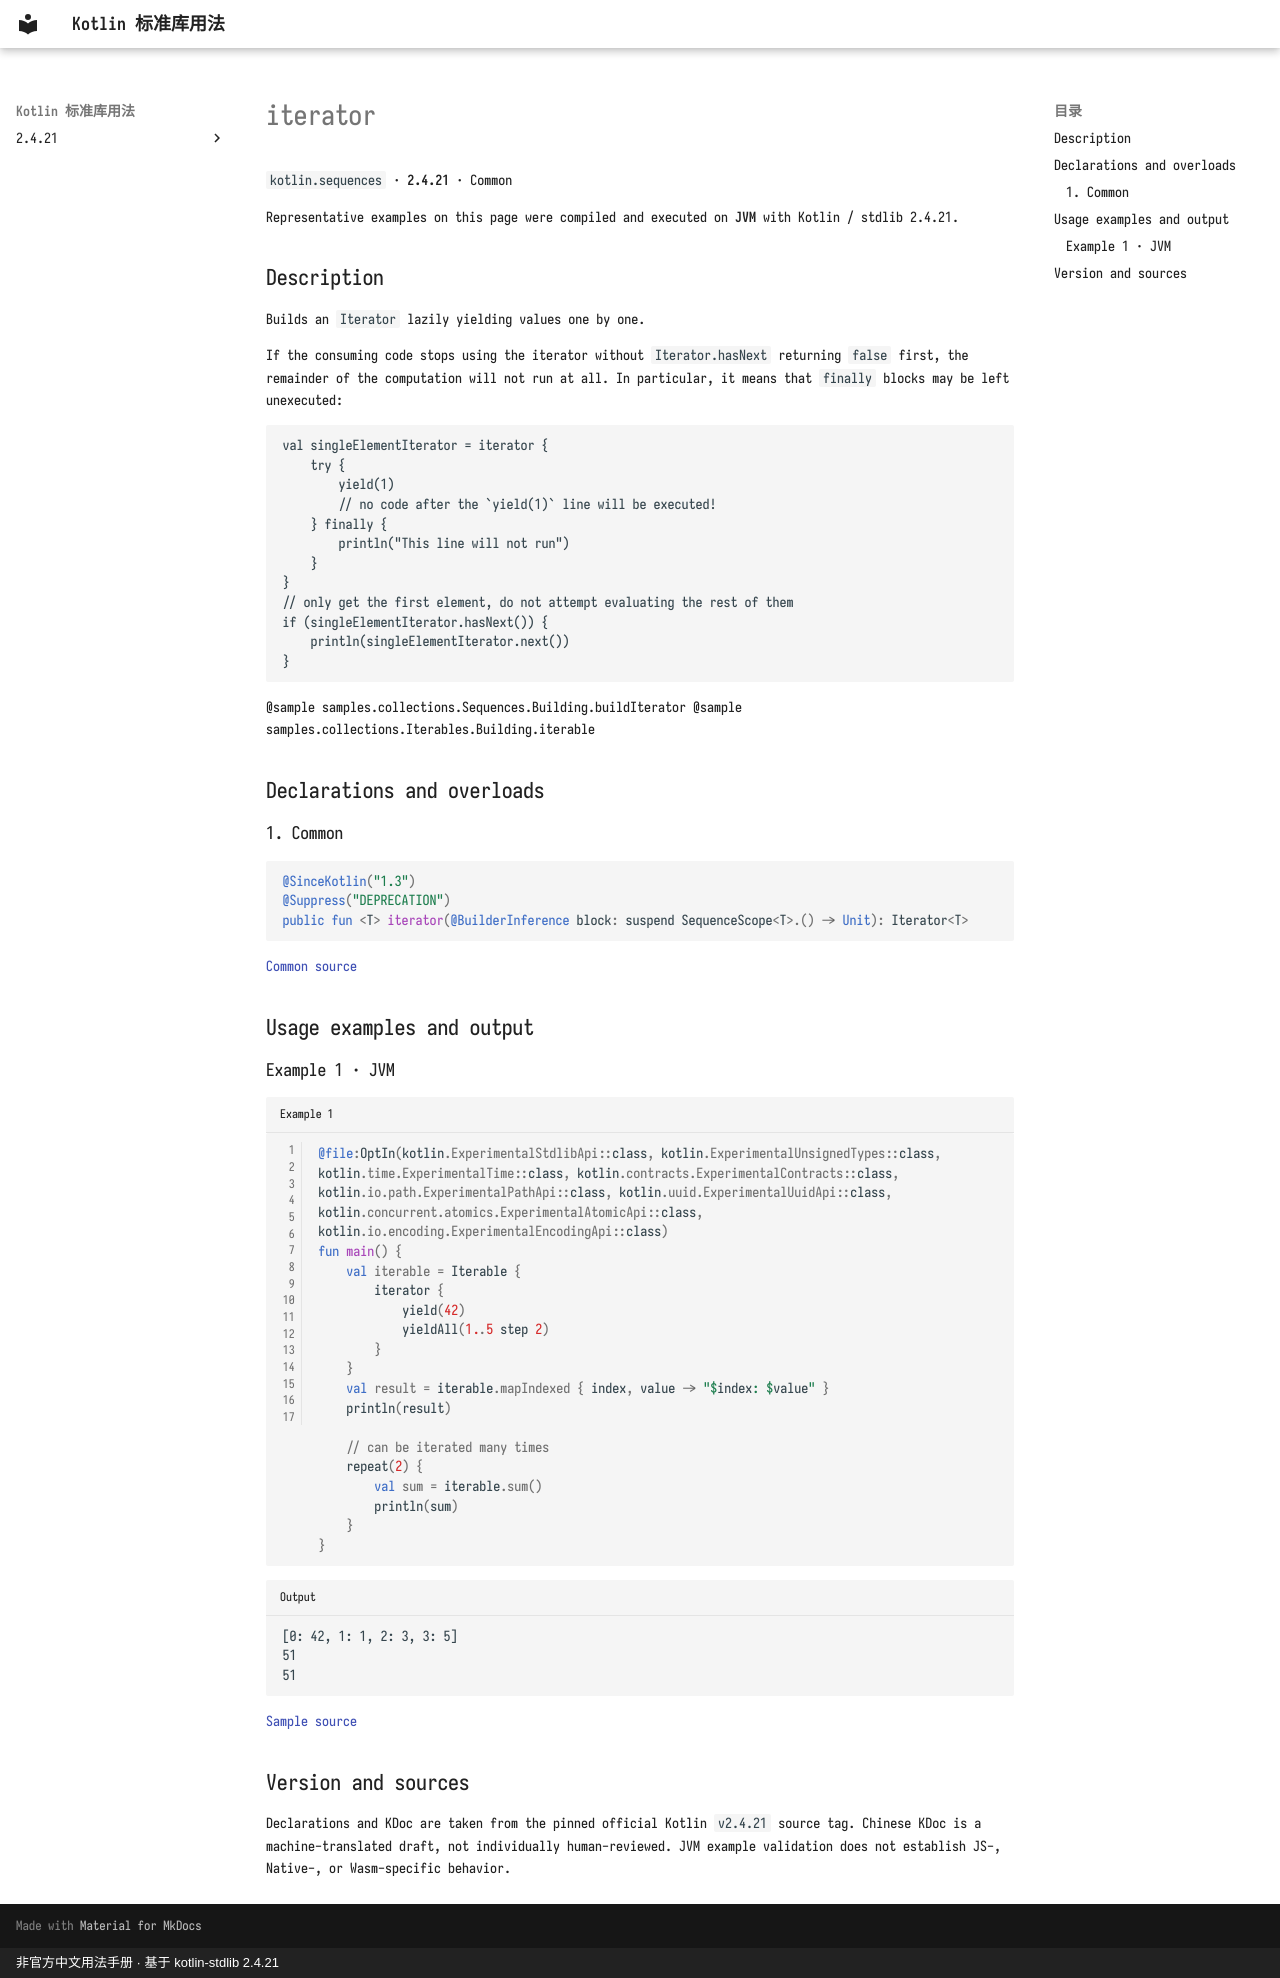

repository: oooooooko/kotlin-stdlib-docs · page: en/api/kotlin.sequences/iterator--ef9baedf/index.html · generator: mkdocs · copyright: 非官方中文用法手册 · 基于 kotlin-stdlib 2.4.21

# iterator

`kotlin.sequences` · **2.4.21** · Common

Representative examples on this page were compiled and executed on **JVM** with Kotlin / stdlib 2.4.21.

## Description

Builds an `Iterator` lazily yielding values one by one.

If the consuming code stops using the iterator without `Iterator.hasNext` returning `false` first,
the remainder of the computation will not run at all.
In particular, it means that `finally` blocks may be left unexecuted:

```
val singleElementIterator = iterator {
    try {
        yield(1)
        // no code after the `yield(1)` line will be executed!
    } finally {
        println("This line will not run")
    }
}
// only get the first element, do not attempt evaluating the rest of them
if (singleElementIterator.hasNext()) {
    println(singleElementIterator.next())
}
```

@sample samples.collections.Sequences.Building.buildIterator
@sample samples.collections.Iterables.Building.iterable

## Declarations and overloads

### 1. Common

```kotlin
@SinceKotlin("1.3")
@Suppress("DEPRECATION")
public fun <T> iterator(@BuilderInference block: suspend SequenceScope<T>.() -> Unit): Iterator<T>
```

[Common source](https://github.com/JetBrains/kotlin/blob/v2.4.21/libraries/stdlib/src/kotlin/collections/SequenceBuilder.kt#L45)

## Usage examples and output

### Example 1 · JVM

```kotlin title="Example 1" linenums="1"
@file:OptIn(kotlin.ExperimentalStdlibApi::class, kotlin.ExperimentalUnsignedTypes::class, kotlin.time.ExperimentalTime::class, kotlin.contracts.ExperimentalContracts::class, kotlin.io.path.ExperimentalPathApi::class, kotlin.uuid.ExperimentalUuidApi::class, kotlin.concurrent.atomics.ExperimentalAtomicApi::class, kotlin.io.encoding.ExperimentalEncodingApi::class)
fun main() {
    val iterable = Iterable {
        iterator {
            yield(42)
            yieldAll(1..5 step 2)
        }
    }
    val result = iterable.mapIndexed { index, value -> "$index: $value" }
    println(result)

    // can be iterated many times
    repeat(2) {
        val sum = iterable.sum()
        println(sum)
    }
}
```

```text title="Output"
[0: 42, 1: 1, 2: 3, 3: 5]
51
51
```

[Sample source](https://github.com/JetBrains/kotlin/blob/v2.4.21/libraries/stdlib/samples/test/samples/collections/iterables.kt#L26)

## Version and sources

Declarations and KDoc are taken from the pinned official Kotlin `v2.4.21` source tag. Chinese KDoc is a machine-translated draft, not individually human-reviewed. JVM example validation does not establish JS-, Native-, or Wasm-specific behavior.
